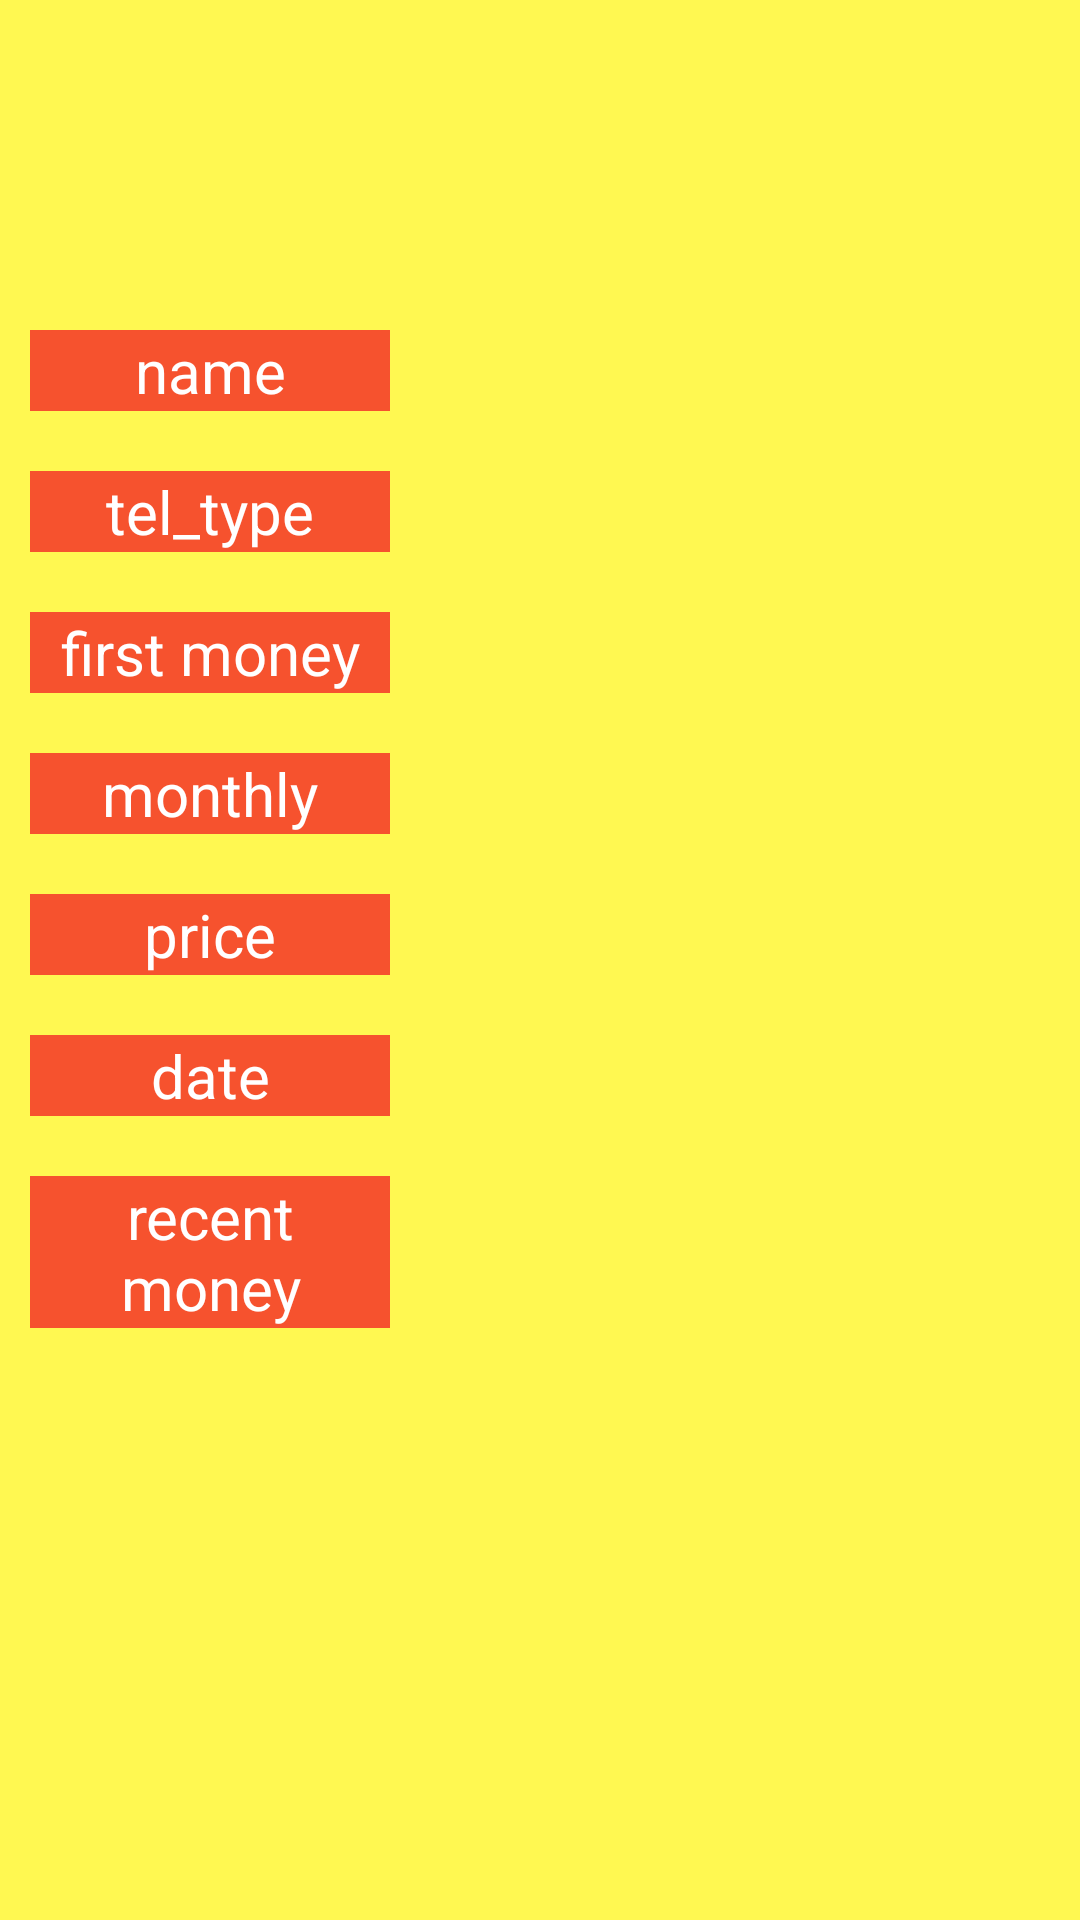

Reconstruct the res/layout file that produces this screen, plus the resources it refers to.
<!-- AndroidManifest.xml: application theme Theme.HodaPhone -->
<!-- res/layout/activity_show.xml -->
<?xml version="1.0" encoding="utf-8"?>
<androidx.constraintlayout.widget.ConstraintLayout xmlns:android="http://schemas.android.com/apk/res/android"
    xmlns:app="http://schemas.android.com/apk/res-auto"
    xmlns:tools="http://schemas.android.com/tools"
    android:layout_width="match_parent"
    android:layout_height="match_parent"
    android:background="@color/yellow"
    tools:context=".ShowActivity">

    <LinearLayout
        android:id="@+id/top"
        android:layout_width="match_parent"
        android:layout_height="wrap_content"
        android:layout_marginTop="100dp"
        android:orientation="vertical"
        android:textAlignment="center"
        app:layout_constraintEnd_toEndOf="parent"
        app:layout_constraintStart_toStartOf="parent"
        app:layout_constraintTop_toTopOf="parent">

        <LinearLayout
            android:layout_width="match_parent"
            android:layout_height="match_parent"
            android:layout_margin="10sp"
            android:orientation="horizontal">

            <TextView
                android:id="@+id/textView1"
                android:layout_width="100sp"
                android:layout_height="wrap_content"
                android:layout_weight="1"
                android:background="@color/sh2"
                android:text="@string/name"
                android:textAlignment="center"
                android:textColor="@color/design_default_color_background"
                android:textSize="20sp" />

            <TextView
                android:id="@+id/name"
                android:layout_width="200sp"
                android:layout_height="wrap_content"
                android:layout_weight="1"
                android:ems="10"
                android:gravity="center_horizontal"
                android:inputType="textPersonName"
                android:textAlignment="center"
                android:textColor="@color/black"
                android:textSize="20sp" />
        </LinearLayout>

        <LinearLayout
            android:layout_width="match_parent"
            android:layout_height="match_parent"
            android:layout_margin="10sp"
            android:orientation="horizontal">

            <TextView
                android:layout_width="100sp"
                android:layout_height="wrap_content"
                android:layout_weight="1"
                android:background="@color/sh2"
                android:text="@string/type"
                android:textAlignment="center"
                android:textColor="@color/white"
                android:textSize="20sp" />

            <TextView
                android:id="@+id/phone_type"
                android:layout_width="200sp"
                android:layout_height="wrap_content"
                android:layout_weight="1"
                android:ems="10"
                android:gravity="center_horizontal"
                android:inputType="textPersonName"
                android:textAlignment="center"
                android:textColor="@color/black"
                android:textSize="20sp" />
        </LinearLayout>

        <LinearLayout
            android:layout_width="match_parent"
            android:layout_height="wrap_content"
            android:layout_margin="10sp"
            android:orientation="horizontal">

            <TextView
                android:id="@+id/textView3"
                android:layout_width="100sp"
                android:layout_height="wrap_content"
                android:layout_weight="1"
                android:background="@color/sh2"
                android:text="@string/f_money"
                android:textAlignment="center"
                android:textColor="@color/white"
                android:textSize="20sp" />

            <TextView
                android:id="@+id/money"
                android:layout_width="200sp"
                android:layout_height="wrap_content"
                android:layout_weight="1"
                android:ems="10"
                android:gravity="center_horizontal"
                android:inputType="textPersonName"
                android:textAlignment="center"
                android:textColor="@color/black"
                android:textSize="20sp" />
        </LinearLayout>

        <LinearLayout
            android:layout_width="match_parent"
            android:layout_height="match_parent"
            android:layout_margin="10sp"
            android:orientation="horizontal">

            <TextView
                android:id="@+id/textView4"
                android:layout_width="100sp"
                android:layout_height="wrap_content"
                android:layout_weight="1"
                android:background="@color/sh2"
                android:text="@string/monthly"
                android:textAlignment="center"
                android:textColor="@color/white"
                android:textSize="20sp" />

            <TextView
                android:id="@+id/edittext4"
                android:layout_width="200sp"
                android:layout_height="wrap_content"
                android:layout_weight="1"
                android:ems="10"
                android:gravity="center_horizontal"
                android:inputType="textPersonName"
                android:textAlignment="center"
                android:textColor="@color/black"
                android:textSize="20sp" />

        </LinearLayout>

        <LinearLayout
            android:layout_width="match_parent"
            android:layout_height="match_parent"
            android:layout_margin="10sp"
            android:orientation="horizontal">

            <TextView
                android:id="@+id/textView5"
                android:layout_width="100sp"
                android:layout_height="wrap_content"
                android:layout_weight="1"
                android:background="@color/sh2"
                android:text="@string/price"
                android:textAlignment="center"
                android:textColor="@color/white"
                android:textSize="20sp" />

            <TextView
                android:id="@+id/edittext5"
                android:layout_width="200sp"
                android:layout_height="wrap_content"
                android:layout_weight="1"
                android:ems="10"
                android:gravity="center_horizontal"
                android:inputType="textPersonName"
                android:textAlignment="center"
                android:textColor="@color/black"
                android:textSize="20sp" />
        </LinearLayout>

        <LinearLayout
            android:layout_width="match_parent"
            android:layout_height="match_parent"
            android:layout_margin="10sp"
            android:orientation="horizontal">

            <TextView
                android:id="@+id/textView6"
                android:layout_width="100sp"
                android:layout_height="wrap_content"
                android:layout_weight="1"
                android:background="@color/sh2"
                android:text="@string/date"
                android:textAlignment="center"
                android:textColor="@color/white"
                android:textSize="20sp" />

            <TextView
                android:id="@+id/edittext6"
                android:layout_width="200sp"
                android:layout_height="wrap_content"
                android:layout_weight="1"
                android:ems="10"
                android:gravity="center_horizontal"
                android:inputType="textPersonName"
                android:textAlignment="center"
                android:textColor="@color/black"
                android:textSize="20sp" />
        </LinearLayout>

        <LinearLayout
            android:layout_width="match_parent"
            android:layout_height="match_parent"
            android:layout_margin="10sp"
            android:orientation="horizontal">

            <TextView
                android:id="@+id/textView7"
                android:layout_width="100sp"
                android:layout_height="wrap_content"
                android:layout_weight="1"
                android:background="@color/sh2"
                android:text="@string/recentmoney"
                android:textAlignment="center"
                android:textColor="@color/white"
                android:textSize="20sp" />

            <TextView
                android:id="@+id/edittext7"
                android:layout_width="200sp"
                android:layout_height="wrap_content"
                android:layout_weight="1"
                android:ems="10"
                android:gravity="center_horizontal"
                android:inputType="textPersonName"
                android:textAlignment="center"
                android:textColor="@color/black"
                android:textSize="20sp" />
        </LinearLayout>


    </LinearLayout>


</androidx.constraintlayout.widget.ConstraintLayout>
<!-- resources referenced by this layout -->
<resources>
  <color name="black">#01142F</color>
  <color name="sh2">#F6522E</color>
  <color name="white">#FFFFFFFF</color>
  <color name="yellow">#FFF851</color>
  <string name="date">date</string>
  <string name="f_money">first money</string>
  <string name="monthly">monthly</string>
  <string name="name">name</string>
  <string name="price">price</string>
  <string name="recentmoney">recent money</string>
  <string name="type">tel_type </string>
  <style name="Theme.HodaPhone" parent="Theme.MaterialComponents.DayNight.DarkActionBar">
          
          <item name="colorPrimary">@color/purple_500</item>
          <item name="colorPrimaryVariant">@color/purple_700</item>
          <item name="colorOnPrimary">@color/white</item>
          
          <item name="colorSecondary">@color/teal_200</item>
          <item name="colorSecondaryVariant">@color/teal_700</item>
          <item name="colorOnSecondary">@color/black</item>
          
          <item name="android:statusBarColor" tools:targetApi="l">?attr/colorPrimaryVariant</item>
          
      </style>
  <color name="purple_500">#FF6200EE</color>
  <color name="purple_700">#FF3700B3</color>
  <color name="teal_200">#FF03DAC5</color>
  <color name="teal_700">#FF018786</color>
</resources>
